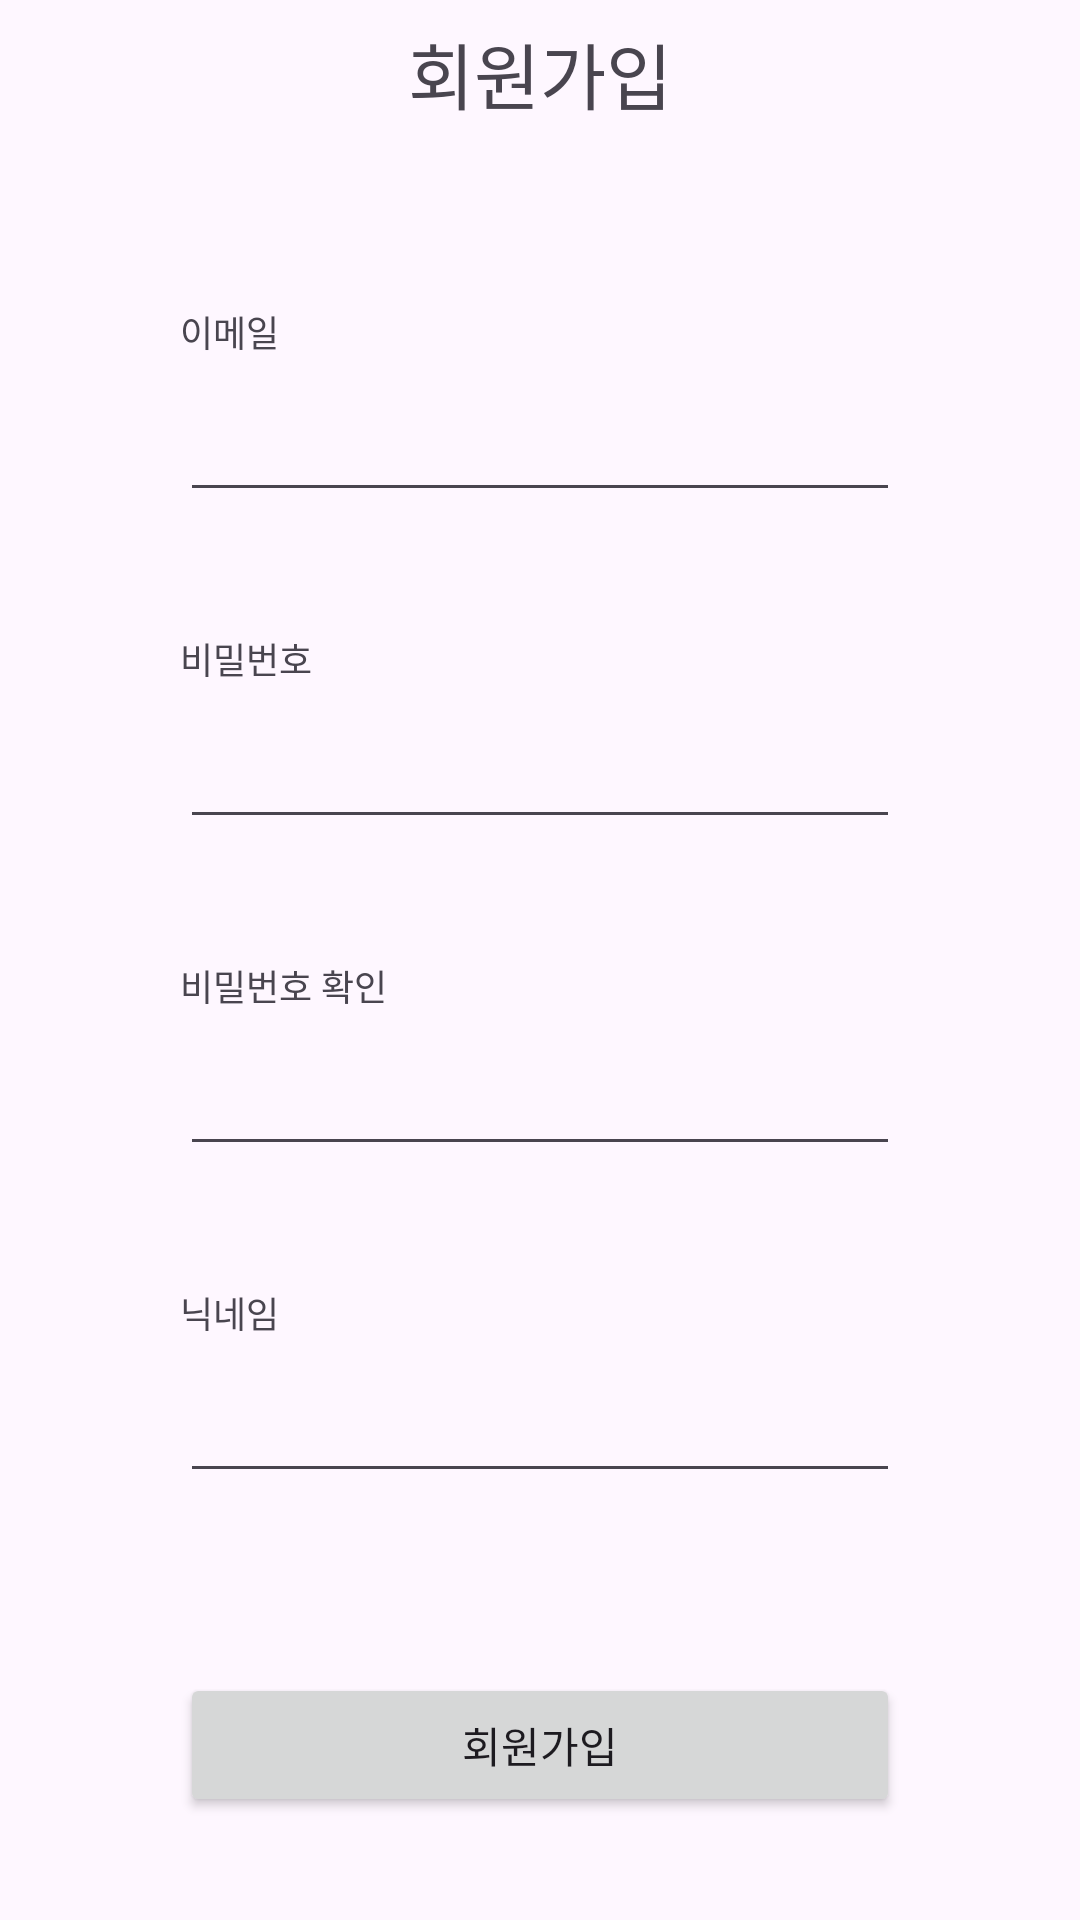

Write the Android layout XML for this screen, with the resource values it uses.
<!-- AndroidManifest.xml: application theme Theme.BManagerProject -->
<!-- res/layout/activity_sign_up.xml -->
<?xml version="1.0" encoding="utf-8"?>
<androidx.constraintlayout.widget.ConstraintLayout xmlns:android="http://schemas.android.com/apk/res/android"
    xmlns:app="http://schemas.android.com/apk/res-auto"
    xmlns:tools="http://schemas.android.com/tools"
    android:layout_width="match_parent"
    android:layout_height="match_parent"
    tools:context=".SignUpActivity">

    <ImageView
        android:id="@+id/iv_back"
        android:layout_width="wrap_content"
        android:layout_height="wrap_content"
        android:layout_margin="24dp"
        android:src="@drawable/ic_btn_back"
        app:layout_constraintStart_toStartOf="parent"
        app:layout_constraintTop_toTopOf="parent" />

    <TextView
        android:id="@+id/tv_title"
        android:layout_width="wrap_content"
        android:layout_height="wrap_content"
        android:text="@string/signUp_tv_title"
        android:textSize="24sp"
        app:layout_constraintBottom_toBottomOf="@id/iv_back"
        app:layout_constraintEnd_toEndOf="parent"
        app:layout_constraintStart_toStartOf="parent"
        app:layout_constraintTop_toTopOf="@id/iv_back" />

    <TextView
        android:id="@+id/tv_email"
        android:layout_width="wrap_content"
        android:layout_height="wrap_content"
        android:layout_marginTop="60dp"
        android:text="@string/signUp_tv_email"
        android:textSize="12sp"
        app:layout_constraintStart_toStartOf="@id/et_email"
        app:layout_constraintTop_toBottomOf="@id/tv_title" />

    <EditText
        android:id="@+id/et_email"
        style="@style/editText"
        android:layout_width="0dp"
        android:layout_height="wrap_content"
        android:layout_marginHorizontal="60dp"
        android:layout_marginTop="10dp"
        app:layout_constraintEnd_toEndOf="parent"
        app:layout_constraintStart_toStartOf="parent"
        app:layout_constraintTop_toBottomOf="@+id/tv_email" />

    <TextView
        android:id="@+id/tv_password"
        android:layout_width="wrap_content"
        android:layout_height="wrap_content"
        android:layout_marginTop="40dp"
        android:text="@string/signUp_tv_password"
        android:textSize="12sp"
        app:layout_constraintStart_toStartOf="@id/et_email"
        app:layout_constraintTop_toBottomOf="@id/et_email" />

    <EditText
        android:id="@+id/et_password"
        style="@style/editText"
        android:layout_width="0dp"
        android:layout_height="wrap_content"
        android:layout_marginHorizontal="60dp"
        android:layout_marginTop="10dp"
        app:layout_constraintEnd_toEndOf="parent"
        app:layout_constraintStart_toStartOf="parent"
        app:layout_constraintTop_toBottomOf="@+id/tv_password" />

    <TextView
        android:id="@+id/tv_password_check"
        android:layout_width="wrap_content"
        android:layout_height="wrap_content"
        android:layout_marginTop="40dp"
        android:text="@string/signUp_tv_password_check"
        android:textSize="12sp"
        app:layout_constraintStart_toStartOf="@id/et_email"
        app:layout_constraintTop_toBottomOf="@id/et_password" />

    <EditText
        android:id="@+id/et_password_check"
        style="@style/editText"
        android:layout_width="0dp"
        android:layout_height="wrap_content"
        android:layout_marginHorizontal="60dp"
        android:layout_marginTop="10dp"
        app:layout_constraintEnd_toEndOf="parent"
        app:layout_constraintStart_toStartOf="parent"
        app:layout_constraintTop_toBottomOf="@+id/tv_password_check" />

    <TextView
        android:id="@+id/tv_nickname"
        android:layout_width="wrap_content"
        android:layout_height="wrap_content"
        android:layout_marginTop="40dp"
        android:text="@string/signUp_tv_nickname"
        android:textSize="12sp"
        app:layout_constraintStart_toStartOf="@id/et_email"
        app:layout_constraintTop_toBottomOf="@id/et_password_check" />

    <EditText
        android:id="@+id/et_nickname"
        style="@style/editText"
        android:layout_width="0dp"
        android:layout_height="wrap_content"
        android:layout_marginHorizontal="60dp"
        android:layout_marginTop="10dp"
        app:layout_constraintEnd_toEndOf="parent"
        app:layout_constraintStart_toStartOf="parent"
        app:layout_constraintTop_toBottomOf="@+id/tv_nickname" />

    <Button
        android:id="@+id/btn_sign_in"
        style="@style/confirmButton"
        android:layout_width="0dp"
        android:layout_height="wrap_content"
        android:layout_marginHorizontal="60dp"
        android:layout_marginTop="60dp"
        android:text="@string/signUp_btn_sign_up"
        app:layout_constraintEnd_toEndOf="parent"
        app:layout_constraintStart_toStartOf="parent"
        app:layout_constraintTop_toBottomOf="@id/et_nickname" />

</androidx.constraintlayout.widget.ConstraintLayout>
<!-- resources referenced by this layout -->
<resources>
  <string name="signUp_btn_sign_up">회원가입</string>
  <string name="signUp_tv_email">이메일</string>
  <string name="signUp_tv_nickname">닉네임</string>
  <string name="signUp_tv_password">비밀번호</string>
  <string name="signUp_tv_password_check">비밀번호 확인</string>
  <string name="signUp_tv_title">회원가입</string>
  <style name="confirmButton">
          <item name="marginHorizontal">60dp</item>
      </style>
  <style name="editText">
          <item name="marginHorizontal">60dp</item>
      </style>
  <style name="Theme.BManagerProject" parent="Base.Theme.BManagerProject" />
  <style name="Base.Theme.BManagerProject" parent="Theme.Material3.DayNight.NoActionBar">
          
          
      </style>
</resources>
